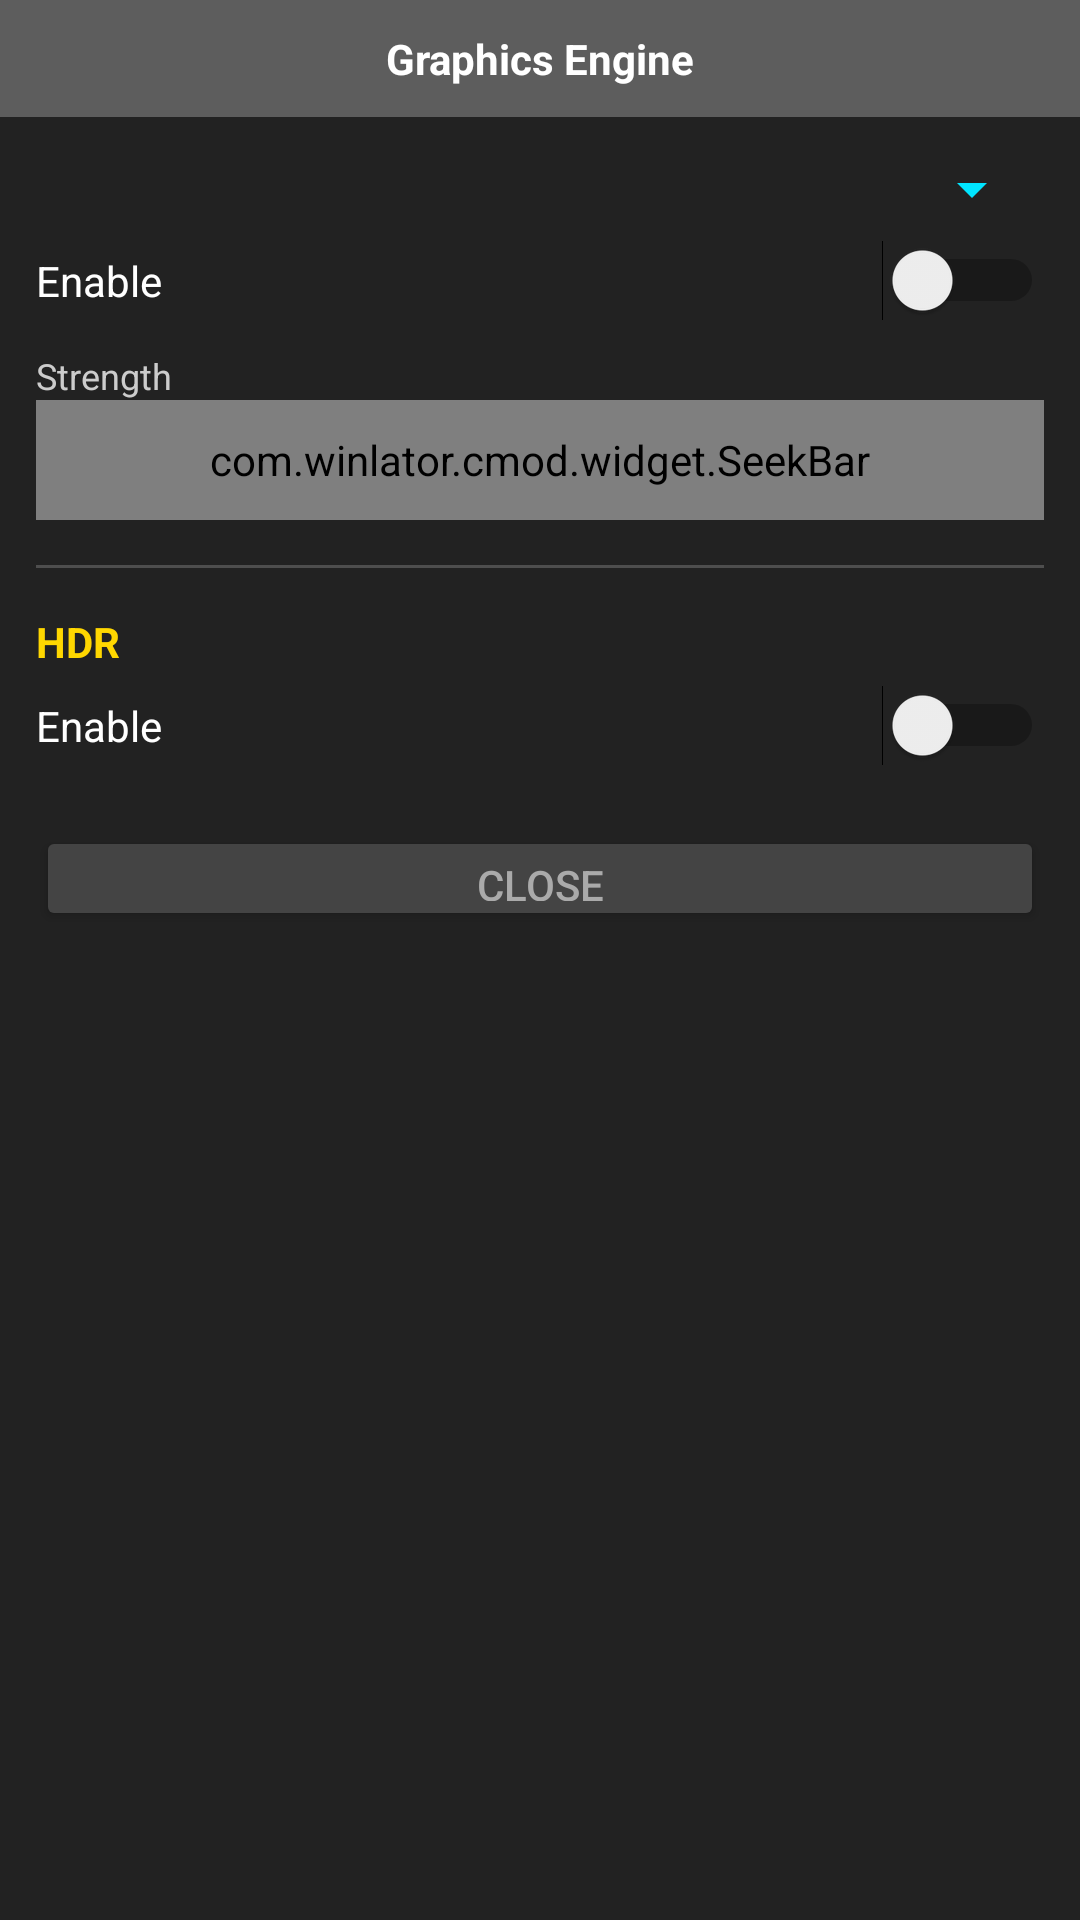

Here is an Android app screen rendered from its layout file. Give the layout XML and the strings, colors and styles it references.
<!-- AndroidManifest.xml: application theme AppTheme -->
<!-- res/layout/fsr_control_dialog.xml -->
<?xml version="1.0" encoding="utf-8"?>
<LinearLayout android:orientation="vertical" android:background="#dd000000" android:padding="0.0dip" android:layout_width="280.0dip" android:layout_height="wrap_content"
  xmlns:android="http://schemas.android.com/apk/res/android" xmlns:app="http://schemas.android.com/apk/res-auto">
    <TextView android:textStyle="bold" android:textColor="#ffffffff" android:gravity="center" android:id="@id/LBLTitle" android:background="#44ffffff" android:padding="10.0dip" android:layout_width="fill_parent" android:layout_height="wrap_content" android:text="Graphics Engine" />
    <ScrollView android:padding="12.0dip" android:layout_width="fill_parent" android:layout_height="wrap_content" android:fillViewport="true">
        <LinearLayout android:orientation="vertical" android:layout_width="fill_parent" android:layout_height="wrap_content">
            <Spinner android:id="@id/SPUpscalerMode" android:padding="5.0dip" android:layout_width="fill_parent" android:layout_height="wrap_content" android:spinnerMode="dropdown" android:backgroundTint="#ff00e5ff" />
            <Switch android:textColor="#ffffffff" android:id="@id/SWEnableFSR" android:layout_width="fill_parent" android:layout_height="wrap_content" android:layout_marginTop="5.0dip" android:text="Enable" />
            <TextView android:textSize="12.0sp" android:textColor="#ffcccccc" android:id="@id/LBLSharpnessHeader" android:layout_width="wrap_content" android:layout_height="wrap_content" android:layout_marginTop="10.0dip" android:text="Strength" />
            <com.winlator.cmod.widget.SeekBar android:id="@id/SBSharpness" android:layout_width="fill_parent" android:layout_height="40.0dip" app:maxValue="100" app:minValue="0" app:step="1" />
            <View android:background="#33ffffff" android:layout_width="fill_parent" android:layout_height="1.0dip" android:layout_marginTop="15.0dip" android:layout_marginBottom="15.0dip" />
            <TextView android:textSize="14.0sp" android:textStyle="bold" android:textColor="#ffffd700" android:layout_width="wrap_content" android:layout_height="wrap_content" android:text="HDR" />
            <Switch android:textColor="#ffffffff" android:id="@id/SWEnableHDR" android:layout_width="fill_parent" android:layout_height="wrap_content" android:layout_marginTop="5.0dip" android:text="Enable" />
            <Button android:textColor="#ffaaaaaa" android:id="@id/BTClose" android:layout_width="fill_parent" android:layout_height="35.0dip" android:layout_marginTop="20.0dip" android:layout_marginBottom="5.0dip" android:text="Close" android:backgroundTint="#ff444444" />
        </LinearLayout>
    </ScrollView>
</LinearLayout>
<!-- resources referenced by this layout -->
<resources>

</resources>
